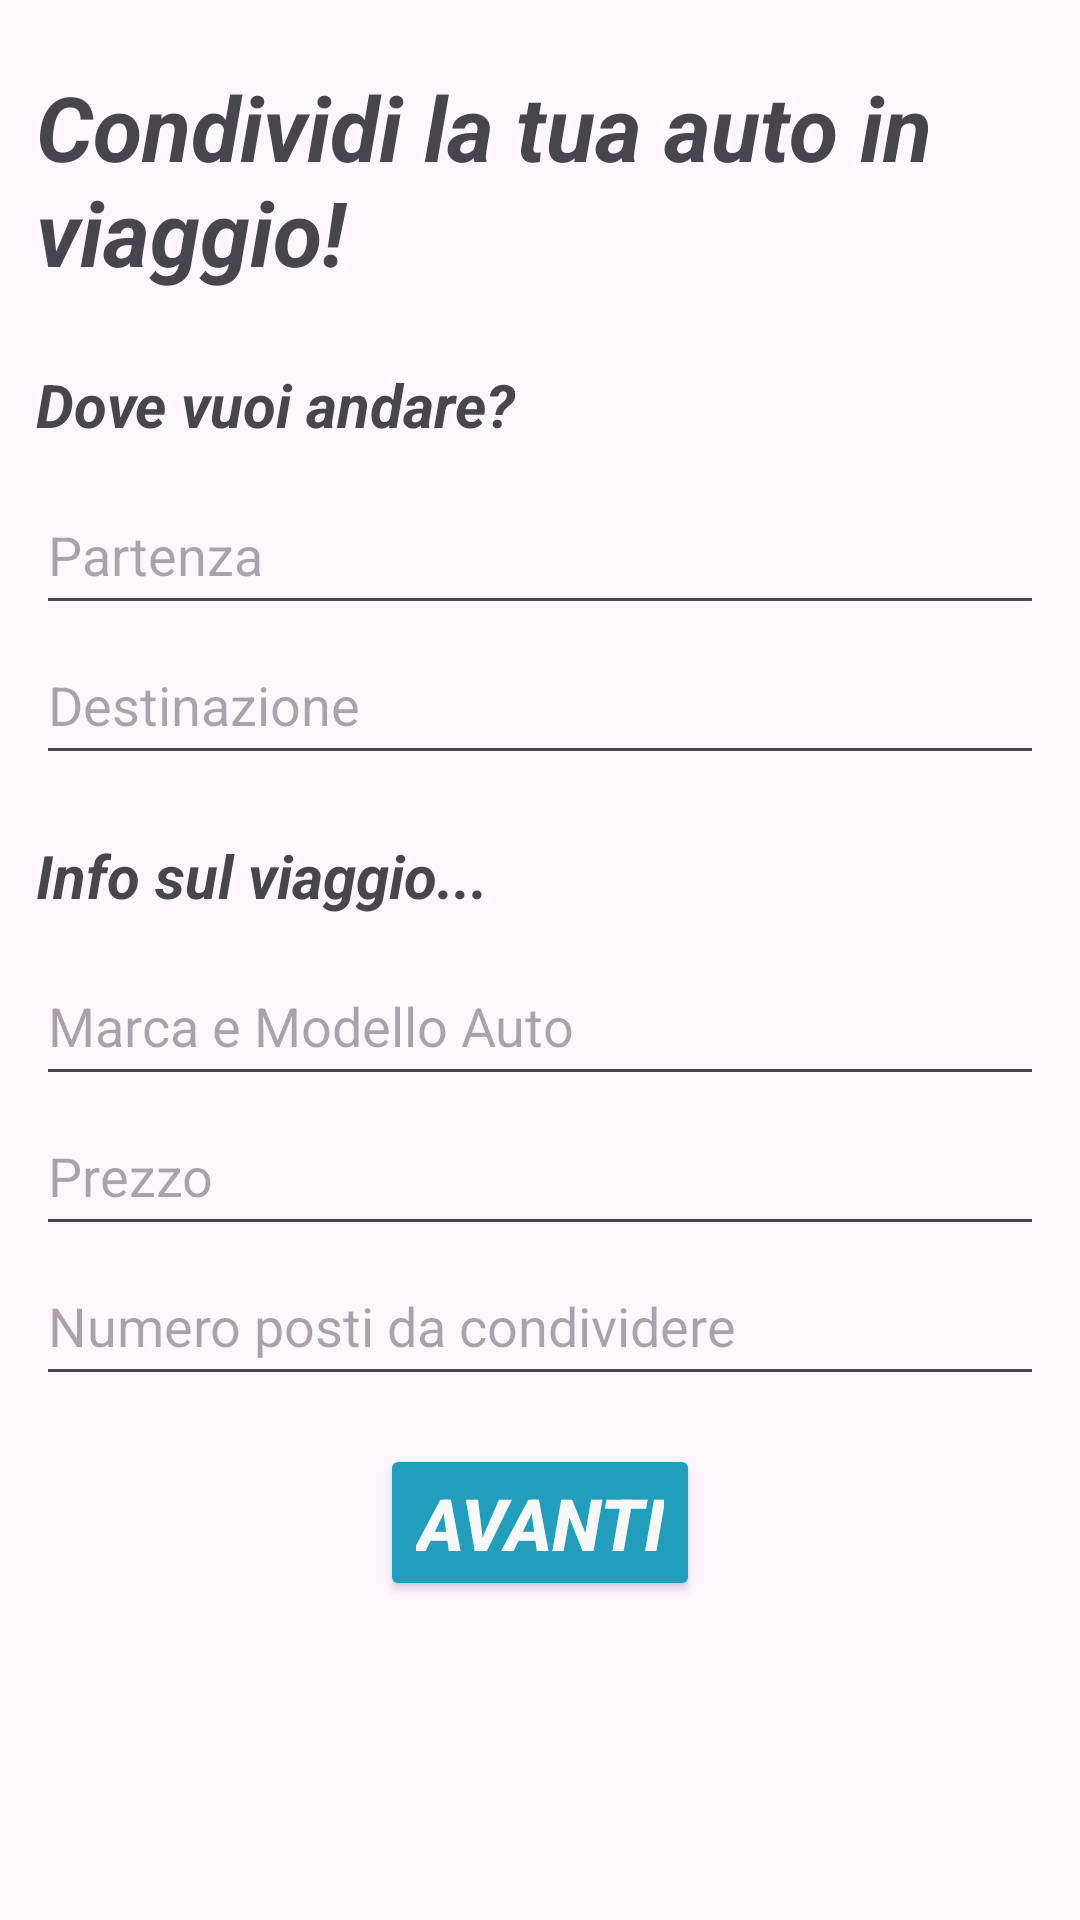

This screen was rendered from an Android layout file. Write that file and the resources it references.
<!-- AndroidManifest.xml: application theme Theme.CarSharingV2 -->
<!-- res/layout/fragment_add_auto.xml -->
<?xml version="1.0" encoding="utf-8"?>
<FrameLayout xmlns:android="http://schemas.android.com/apk/res/android"
    xmlns:app="http://schemas.android.com/apk/res-auto"
    xmlns:tools="http://schemas.android.com/tools"
    android:layout_width="match_parent"
    android:layout_height="match_parent"
    tools:context=".main.fragment.AddAutoFragment">

    <LinearLayout
        android:padding="12dp"
        android:orientation="vertical"
        android:layout_width="match_parent"
        android:layout_height="match_parent">

        <TextView
            android:id="@+id/titolo"
            android:layout_width="wrap_content"
            android:layout_height="wrap_content"
            android:layout_marginTop="10dp"
            android:layout_marginBottom="24dp"
            android:text="Condividi la tua auto in viaggio!"
            android:textSize="30dp"
            android:textStyle="bold|italic" />

        <TextView
            android:id="@+id/dovevuoiandare"
            android:layout_width="wrap_content"
            android:layout_height="wrap_content"
            android:layout_marginBottom="10dp"
            android:text="Dove vuoi andare?"
            android:textSize="20dp"
            android:textStyle="bold|italic" />

        <EditText
            android:id="@+id/xPartenza"
            android:layout_width="match_parent"
            android:layout_height="50dp"
            android:ems="10"
            android:hint="Partenza"
            android:inputType="text" />

        <EditText
            android:id="@+id/xDestinazione"
            android:layout_width="match_parent"
            android:layout_height="50dp"
            android:ems="10"
            android:inputType="text"
            android:hint="Destinazione" />

        <TextView
            android:id="@+id/infoauto"
            android:layout_width="wrap_content"
            android:layout_height="wrap_content"
            android:layout_marginTop="20dp"
            android:layout_marginBottom="10dp"
            android:text="Info sul viaggio..."
            android:textSize="20dp"
            android:textStyle="bold|italic" />

        <EditText
            android:id="@+id/xModello"
            android:layout_width="match_parent"
            android:layout_height="50dp"
            android:ems="10"
            android:inputType="text"
            android:hint="Marca e Modello Auto" />

        <EditText
            android:id="@+id/xPrezzo"
            android:layout_width="match_parent"
            android:layout_height="50dp"
            android:ems="10"
            android:inputType="number"
            android:hint="Prezzo" />

        <EditText
            android:id="@+id/xPostiDisponibili"
            android:layout_width="match_parent"
            android:layout_height="50dp"
            android:ems="10"
            android:inputType="number"
            android:hint="Numero posti da condividere" />

        <Button
            android:id="@+id/xCondividiButton"
            android:layout_width="wrap_content"
            android:layout_height="wrap_content"
            android:layout_marginTop="16dp"
            android:backgroundTint="@color/Blu"
            android:textColor="@color/Seasalt"
            android:textStyle="italic|bold"
            android:textSize="24dp"
            android:layout_gravity="center"
            android:text="Avanti" />


    </LinearLayout>




</FrameLayout>
<!-- resources referenced by this layout -->
<resources>
  <color name="Blu">#219EBC</color>
  <color name="Seasalt">#F9F8F8</color>
  <style name="Theme.CarSharingV2" parent="Base.Theme.CarSharingV2" />
  <style name="Base.Theme.CarSharingV2" parent="Theme.Material3.DayNight.NoActionBar">
          
          
      </style>
</resources>
